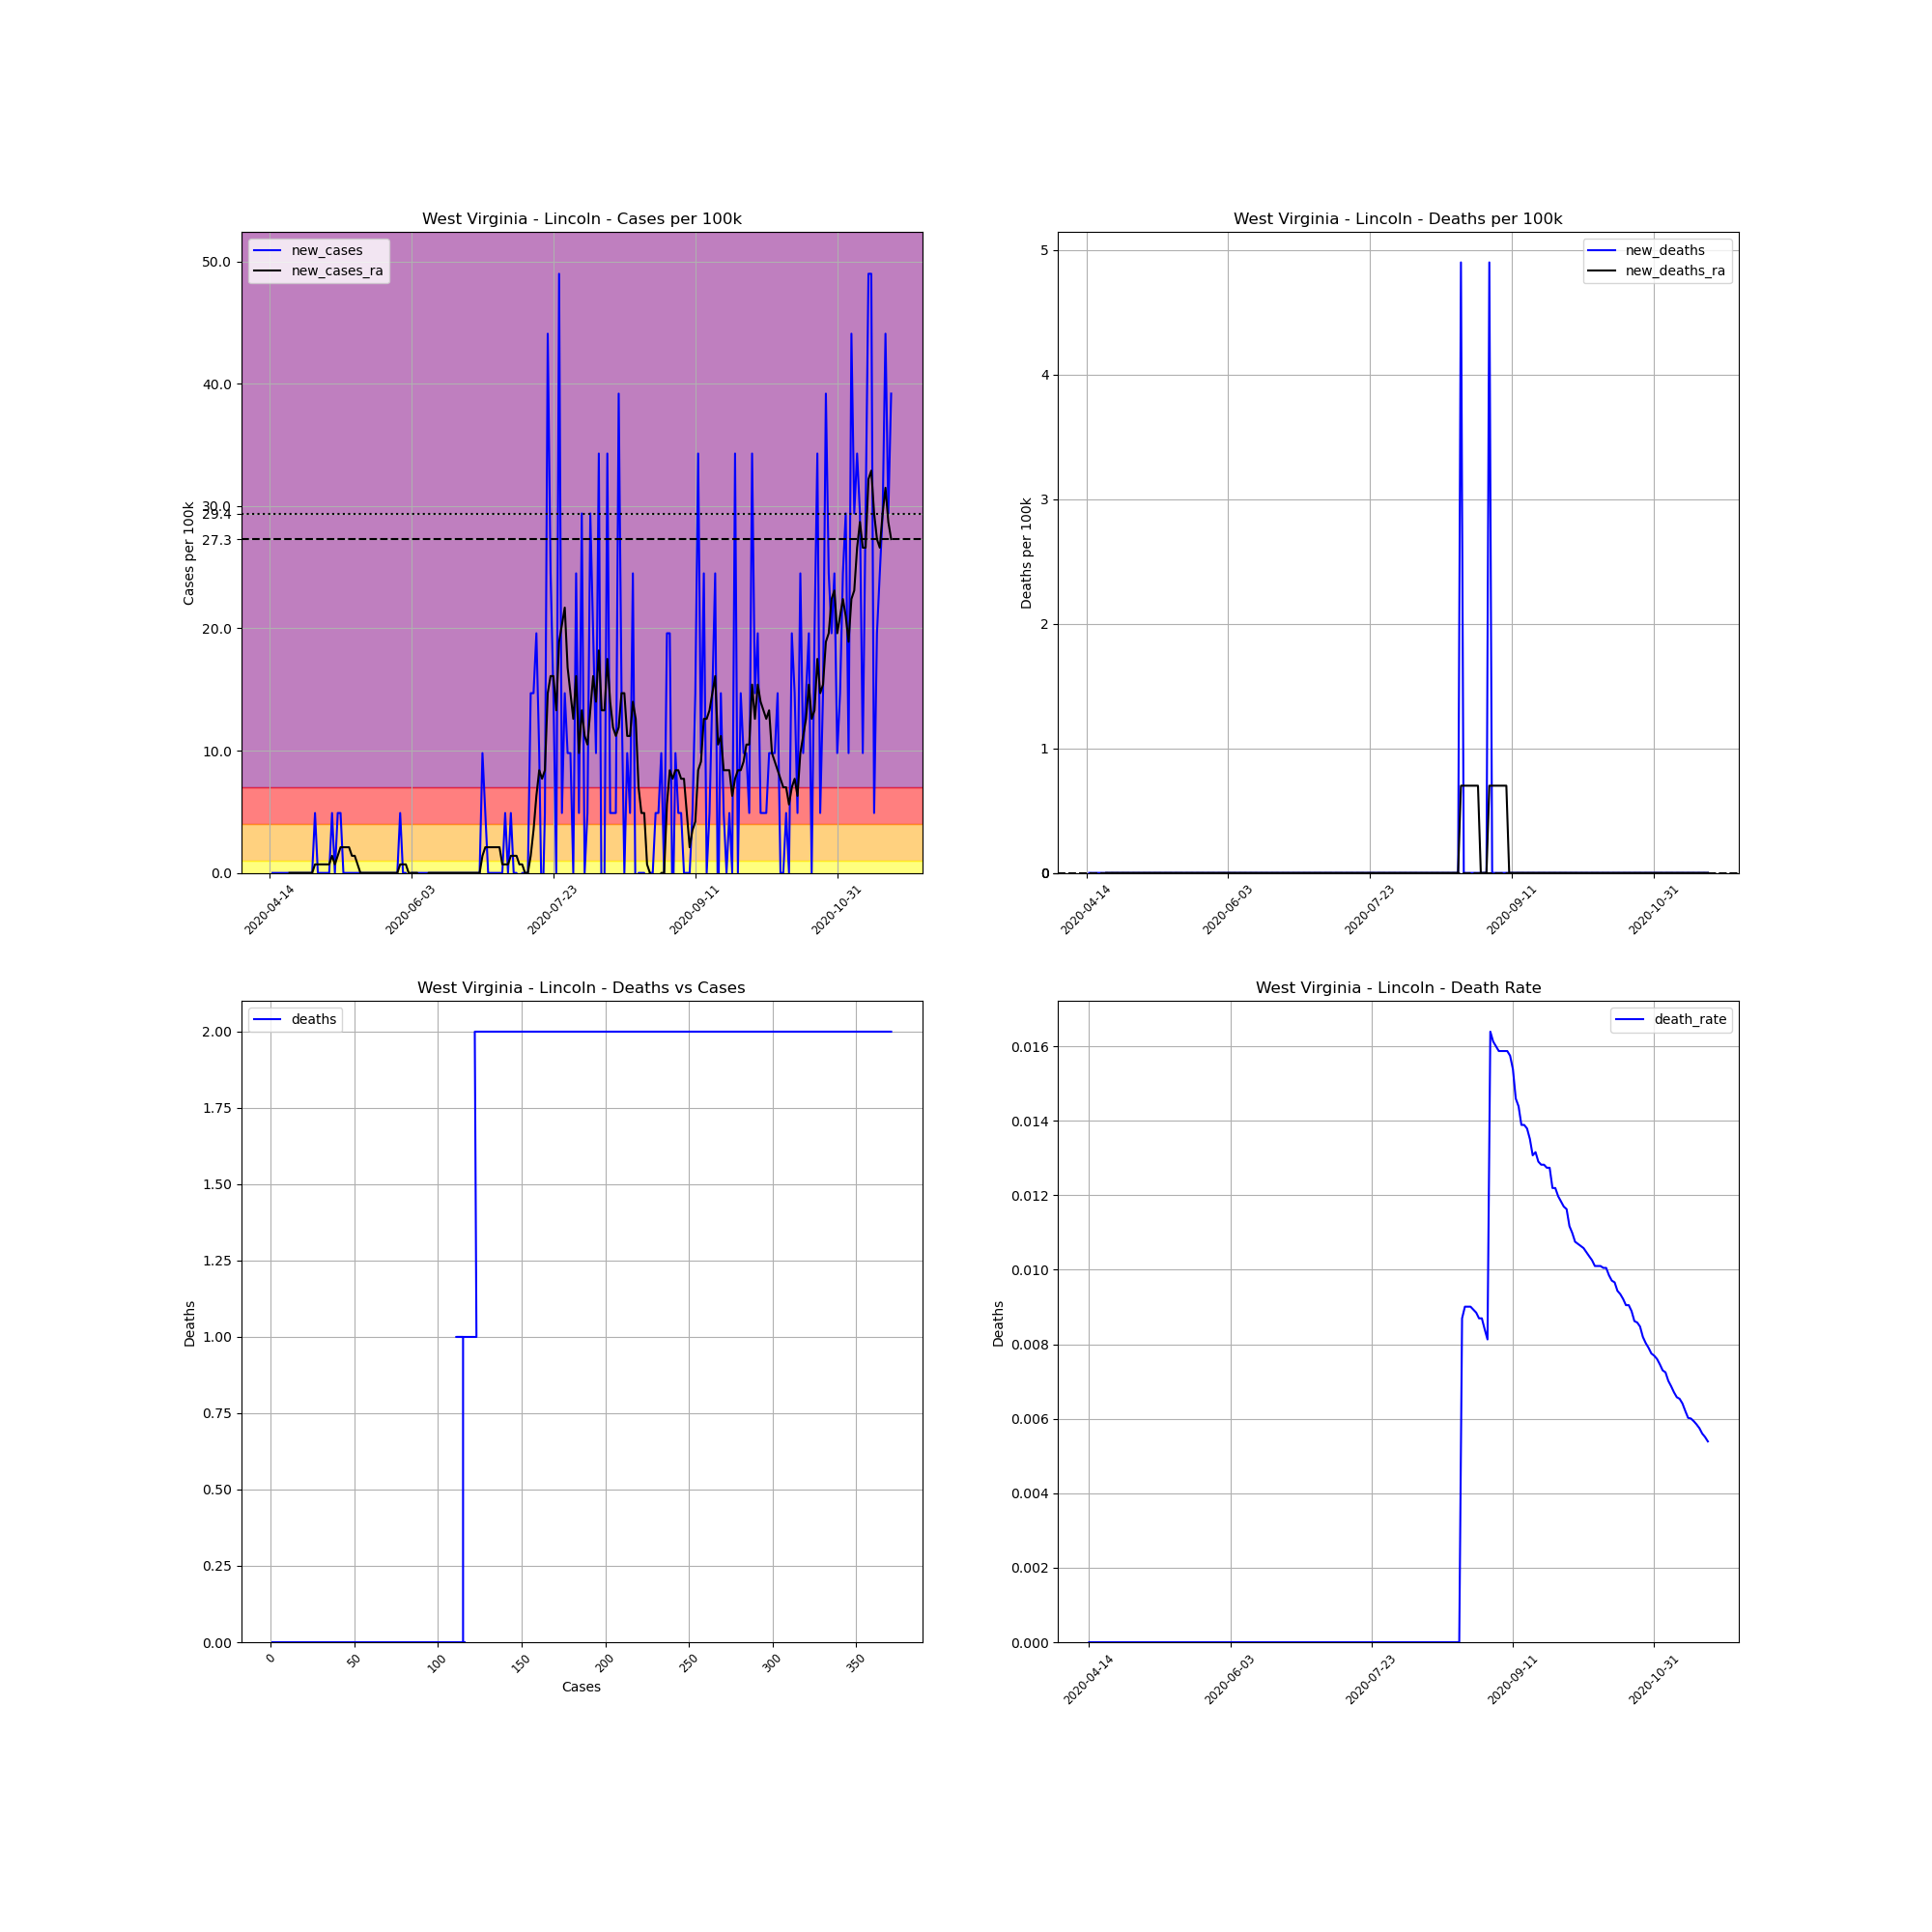

Source data for this figure (header and first rows):
, date, county, state, fips, cases, deaths, COUNTY, STNAME, CTYNAME, POPESTIMATE2019, cases_per_100k, deaths_per_100k, death_rate, new_cases, new_deaths, new_cases_ra, new_deaths_ra
643032, 2020-04-14, Lincoln, West Virginia, 54043, 1, 0, 43, West Virginia, Lincoln, 20409, 4.9, 0.0, 0.0, , , , 
643033, 2020-04-15, Lincoln, West Virginia, 54043, 1, 0, 43, West Virginia, Lincoln, 20409, 4.9, 0.0, 0.0, 0.0, 0.0, , 
643034, 2020-04-16, Lincoln, West Virginia, 54043, 1, 0, 43, West Virginia, Lincoln, 20409, 4.9, 0.0, 0.0, 0.0, 0.0, , 
643035, 2020-04-17, Lincoln, West Virginia, 54043, 1, 0, 43, West Virginia, Lincoln, 20409, 4.9, 0.0, 0.0, 0.0, 0.0, , 
643036, 2020-04-18, Lincoln, West Virginia, 54043, 1, 0, 43, West Virginia, Lincoln, 20409, 4.9, 0.0, 0.0, 0.0, 0.0, , 
643037, 2020-04-19, Lincoln, West Virginia, 54043, 1, 0, 43, West Virginia, Lincoln, 20409, 4.9, 0.0, 0.0, 0.0, 0.0, , 
643038, 2020-04-20, Lincoln, West Virginia, 54043, 1, 0, 43, West Virginia, Lincoln, 20409, 4.9, 0.0, 0.0, 0.0, 0.0, , 
643039, 2020-04-21, Lincoln, West Virginia, 54043, 1, 0, 43, West Virginia, Lincoln, 20409, 4.9, 0.0, 0.0, 0.0, 0.0, 0.0, 0.0
643040, 2020-04-22, Lincoln, West Virginia, 54043, 1, 0, 43, West Virginia, Lincoln, 20409, 4.9, 0.0, 0.0, 0.0, 0.0, 0.0, 0.0
643041, 2020-04-23, Lincoln, West Virginia, 54043, 1, 0, 43, West Virginia, Lincoln, 20409, 4.9, 0.0, 0.0, 0.0, 0.0, 0.0, 0.0
643042, 2020-04-24, Lincoln, West Virginia, 54043, 1, 0, 43, West Virginia, Lincoln, 20409, 4.9, 0.0, 0.0, 0.0, 0.0, 0.0, 0.0
643043, 2020-04-25, Lincoln, West Virginia, 54043, 1, 0, 43, West Virginia, Lincoln, 20409, 4.9, 0.0, 0.0, 0.0, 0.0, 0.0, 0.0
643044, 2020-04-26, Lincoln, West Virginia, 54043, 1, 0, 43, West Virginia, Lincoln, 20409, 4.9, 0.0, 0.0, 0.0, 0.0, 0.0, 0.0
643045, 2020-04-27, Lincoln, West Virginia, 54043, 1, 0, 43, West Virginia, Lincoln, 20409, 4.9, 0.0, 0.0, 0.0, 0.0, 0.0, 0.0
643046, 2020-04-28, Lincoln, West Virginia, 54043, 1, 0, 43, West Virginia, Lincoln, 20409, 4.9, 0.0, 0.0, 0.0, 0.0, 0.0, 0.0
643047, 2020-04-29, Lincoln, West Virginia, 54043, 1, 0, 43, West Virginia, Lincoln, 20409, 4.9, 0.0, 0.0, 0.0, 0.0, 0.0, 0.0
643048, 2020-04-30, Lincoln, West Virginia, 54043, 2, 0, 43, West Virginia, Lincoln, 20409, 9.8, 0.0, 0.0, 4.9, 0.0, 0.7, 0.0
643049, 2020-05-01, Lincoln, West Virginia, 54043, 2, 0, 43, West Virginia, Lincoln, 20409, 9.8, 0.0, 0.0, 0.0, 0.0, 0.7, 0.0
643050, 2020-05-02, Lincoln, West Virginia, 54043, 2, 0, 43, West Virginia, Lincoln, 20409, 9.8, 0.0, 0.0, 0.0, 0.0, 0.7, 0.0
643051, 2020-05-03, Lincoln, West Virginia, 54043, 2, 0, 43, West Virginia, Lincoln, 20409, 9.8, 0.0, 0.0, 0.0, 0.0, 0.7, 0.0
643052, 2020-05-04, Lincoln, West Virginia, 54043, 2, 0, 43, West Virginia, Lincoln, 20409, 9.8, 0.0, 0.0, 0.0, 0.0, 0.7, 0.0
643053, 2020-05-05, Lincoln, West Virginia, 54043, 2, 0, 43, West Virginia, Lincoln, 20409, 9.8, 0.0, 0.0, 0.0, 0.0, 0.7, 0.0
643054, 2020-05-06, Lincoln, West Virginia, 54043, 3, 0, 43, West Virginia, Lincoln, 20409, 14.7, 0.0, 0.0, 4.9, 0.0, 1.4, 0.0
643055, 2020-05-07, Lincoln, West Virginia, 54043, 3, 0, 43, West Virginia, Lincoln, 20409, 14.7, 0.0, 0.0, 0.0, 0.0, 0.7, 0.0
643056, 2020-05-08, Lincoln, West Virginia, 54043, 4, 0, 43, West Virginia, Lincoln, 20409, 19.6, 0.0, 0.0, 4.9, 0.0, 1.4, 0.0
643057, 2020-05-09, Lincoln, West Virginia, 54043, 5, 0, 43, West Virginia, Lincoln, 20409, 24.5, 0.0, 0.0, 4.9, 0.0, 2.1, 0.0
643058, 2020-05-10, Lincoln, West Virginia, 54043, 5, 0, 43, West Virginia, Lincoln, 20409, 24.5, 0.0, 0.0, 0.0, 0.0, 2.1, 0.0
643059, 2020-05-11, Lincoln, West Virginia, 54043, 5, 0, 43, West Virginia, Lincoln, 20409, 24.5, 0.0, 0.0, 0.0, 0.0, 2.1, 0.0
643060, 2020-05-12, Lincoln, West Virginia, 54043, 5, 0, 43, West Virginia, Lincoln, 20409, 24.5, 0.0, 0.0, 0.0, 0.0, 2.1, 0.0
643061, 2020-05-13, Lincoln, West Virginia, 54043, 5, 0, 43, West Virginia, Lincoln, 20409, 24.5, 0.0, 0.0, 0.0, 0.0, 1.4, 0.0
643062, 2020-05-14, Lincoln, West Virginia, 54043, 5, 0, 43, West Virginia, Lincoln, 20409, 24.5, 0.0, 0.0, 0.0, 0.0, 1.4, 0.0
643063, 2020-05-15, Lincoln, West Virginia, 54043, 5, 0, 43, West Virginia, Lincoln, 20409, 24.5, 0.0, 0.0, 0.0, 0.0, 0.7, 0.0
643064, 2020-05-16, Lincoln, West Virginia, 54043, 5, 0, 43, West Virginia, Lincoln, 20409, 24.5, 0.0, 0.0, 0.0, 0.0, 0.0, 0.0
643065, 2020-05-17, Lincoln, West Virginia, 54043, 5, 0, 43, West Virginia, Lincoln, 20409, 24.5, 0.0, 0.0, 0.0, 0.0, 0.0, 0.0
643066, 2020-05-18, Lincoln, West Virginia, 54043, 5, 0, 43, West Virginia, Lincoln, 20409, 24.5, 0.0, 0.0, 0.0, 0.0, 0.0, 0.0
643067, 2020-05-19, Lincoln, West Virginia, 54043, 5, 0, 43, West Virginia, Lincoln, 20409, 24.5, 0.0, 0.0, 0.0, 0.0, 0.0, 0.0
643068, 2020-05-20, Lincoln, West Virginia, 54043, 5, 0, 43, West Virginia, Lincoln, 20409, 24.5, 0.0, 0.0, 0.0, 0.0, 0.0, 0.0
643069, 2020-05-21, Lincoln, West Virginia, 54043, 5, 0, 43, West Virginia, Lincoln, 20409, 24.5, 0.0, 0.0, 0.0, 0.0, 0.0, 0.0
643070, 2020-05-22, Lincoln, West Virginia, 54043, 5, 0, 43, West Virginia, Lincoln, 20409, 24.5, 0.0, 0.0, 0.0, 0.0, 0.0, 0.0
643071, 2020-05-23, Lincoln, West Virginia, 54043, 5, 0, 43, West Virginia, Lincoln, 20409, 24.5, 0.0, 0.0, 0.0, 0.0, 0.0, 0.0
643072, 2020-05-24, Lincoln, West Virginia, 54043, 5, 0, 43, West Virginia, Lincoln, 20409, 24.5, 0.0, 0.0, 0.0, 0.0, 0.0, 0.0
643073, 2020-05-25, Lincoln, West Virginia, 54043, 5, 0, 43, West Virginia, Lincoln, 20409, 24.5, 0.0, 0.0, 0.0, 0.0, 0.0, 0.0
643074, 2020-05-26, Lincoln, West Virginia, 54043, 5, 0, 43, West Virginia, Lincoln, 20409, 24.5, 0.0, 0.0, 0.0, 0.0, 0.0, 0.0
643075, 2020-05-27, Lincoln, West Virginia, 54043, 5, 0, 43, West Virginia, Lincoln, 20409, 24.5, 0.0, 0.0, 0.0, 0.0, 0.0, 0.0
643076, 2020-05-28, Lincoln, West Virginia, 54043, 5, 0, 43, West Virginia, Lincoln, 20409, 24.5, 0.0, 0.0, 0.0, 0.0, 0.0, 0.0
643077, 2020-05-29, Lincoln, West Virginia, 54043, 5, 0, 43, West Virginia, Lincoln, 20409, 24.5, 0.0, 0.0, 0.0, 0.0, 0.0, 0.0
643078, 2020-05-30, Lincoln, West Virginia, 54043, 6, 0, 43, West Virginia, Lincoln, 20409, 29.4, 0.0, 0.0, 4.9, 0.0, 0.7, 0.0
643079, 2020-05-31, Lincoln, West Virginia, 54043, 6, 0, 43, West Virginia, Lincoln, 20409, 29.4, 0.0, 0.0, 0.0, 0.0, 0.7, 0.0
643080, 2020-06-01, Lincoln, West Virginia, 54043, 6, 0, 43, West Virginia, Lincoln, 20409, 29.4, 0.0, 0.0, 0.0, 0.0, 0.7, 0.0
643081, 2020-06-02, Lincoln, West Virginia, 54043, 5, 0, 43, West Virginia, Lincoln, 20409, 24.5, 0.0, 0.0, -4.9, 0.0, 0.0, 0.0
643082, 2020-06-03, Lincoln, West Virginia, 54043, 5, 0, 43, West Virginia, Lincoln, 20409, 24.5, 0.0, 0.0, 0.0, 0.0, 0.0, 0.0
643083, 2020-06-04, Lincoln, West Virginia, 54043, 5, 0, 43, West Virginia, Lincoln, 20409, 24.5, 0.0, 0.0, 0.0, 0.0, 0.0, 0.0
643084, 2020-06-05, Lincoln, West Virginia, 54043, 5, 0, 43, West Virginia, Lincoln, 20409, 24.5, 0.0, 0.0, 0.0, 0.0, 0.0, 0.0
643085, 2020-06-06, Lincoln, West Virginia, 54043, 5, 0, 43, West Virginia, Lincoln, 20409, 24.5, 0.0, 0.0, 0.0, 0.0, -0.7, 0.0
643086, 2020-06-07, Lincoln, West Virginia, 54043, 5, 0, 43, West Virginia, Lincoln, 20409, 24.5, 0.0, 0.0, 0.0, 0.0, -0.7, 0.0
643087, 2020-06-08, Lincoln, West Virginia, 54043, 5, 0, 43, West Virginia, Lincoln, 20409, 24.5, 0.0, 0.0, 0.0, 0.0, -0.7, 0.0
643088, 2020-06-09, Lincoln, West Virginia, 54043, 5, 0, 43, West Virginia, Lincoln, 20409, 24.5, 0.0, 0.0, 0.0, 0.0, 0.0, 0.0
643089, 2020-06-10, Lincoln, West Virginia, 54043, 5, 0, 43, West Virginia, Lincoln, 20409, 24.5, 0.0, 0.0, 0.0, 0.0, 0.0, 0.0
643090, 2020-06-11, Lincoln, West Virginia, 54043, 5, 0, 43, West Virginia, Lincoln, 20409, 24.5, 0.0, 0.0, 0.0, 0.0, 0.0, 0.0
643091, 2020-06-12, Lincoln, West Virginia, 54043, 5, 0, 43, West Virginia, Lincoln, 20409, 24.5, 0.0, 0.0, 0.0, 0.0, 0.0, 0.0
... 160 more rows
